Photos from the image-classification dataset "bp" in the GitHub repository aldinabu/bp. Its 6 classes are: discoloration, micro defect, structural irreparable defect, structural repairable defect, textural defect, undamaged.

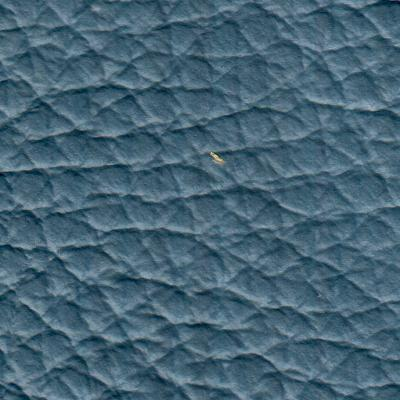
Label: structural repairable defect

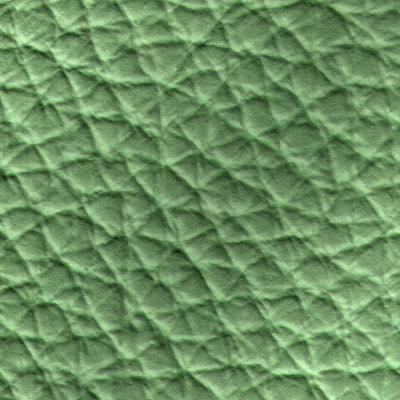
Label: discoloration

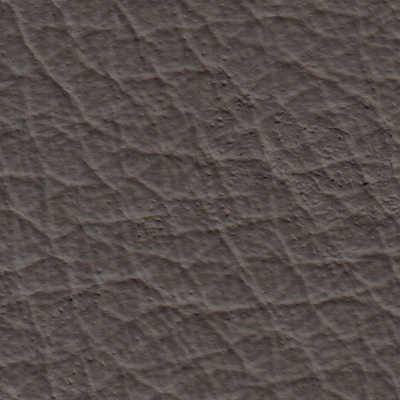
Label: textural defect

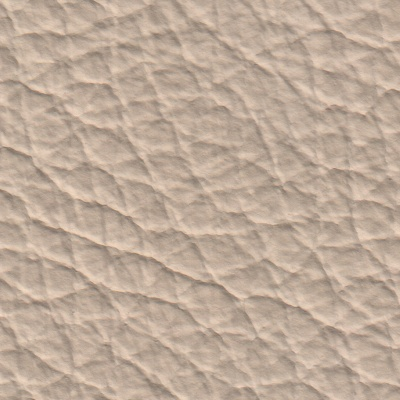
Label: micro defect

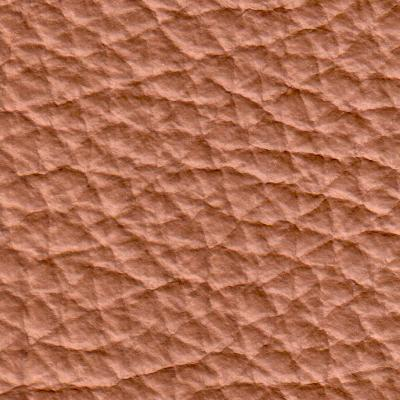
Label: undamaged

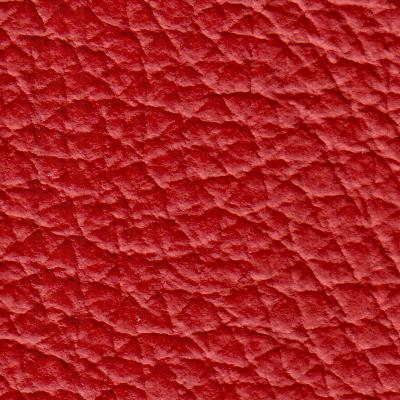
Label: structural irreparable defect
